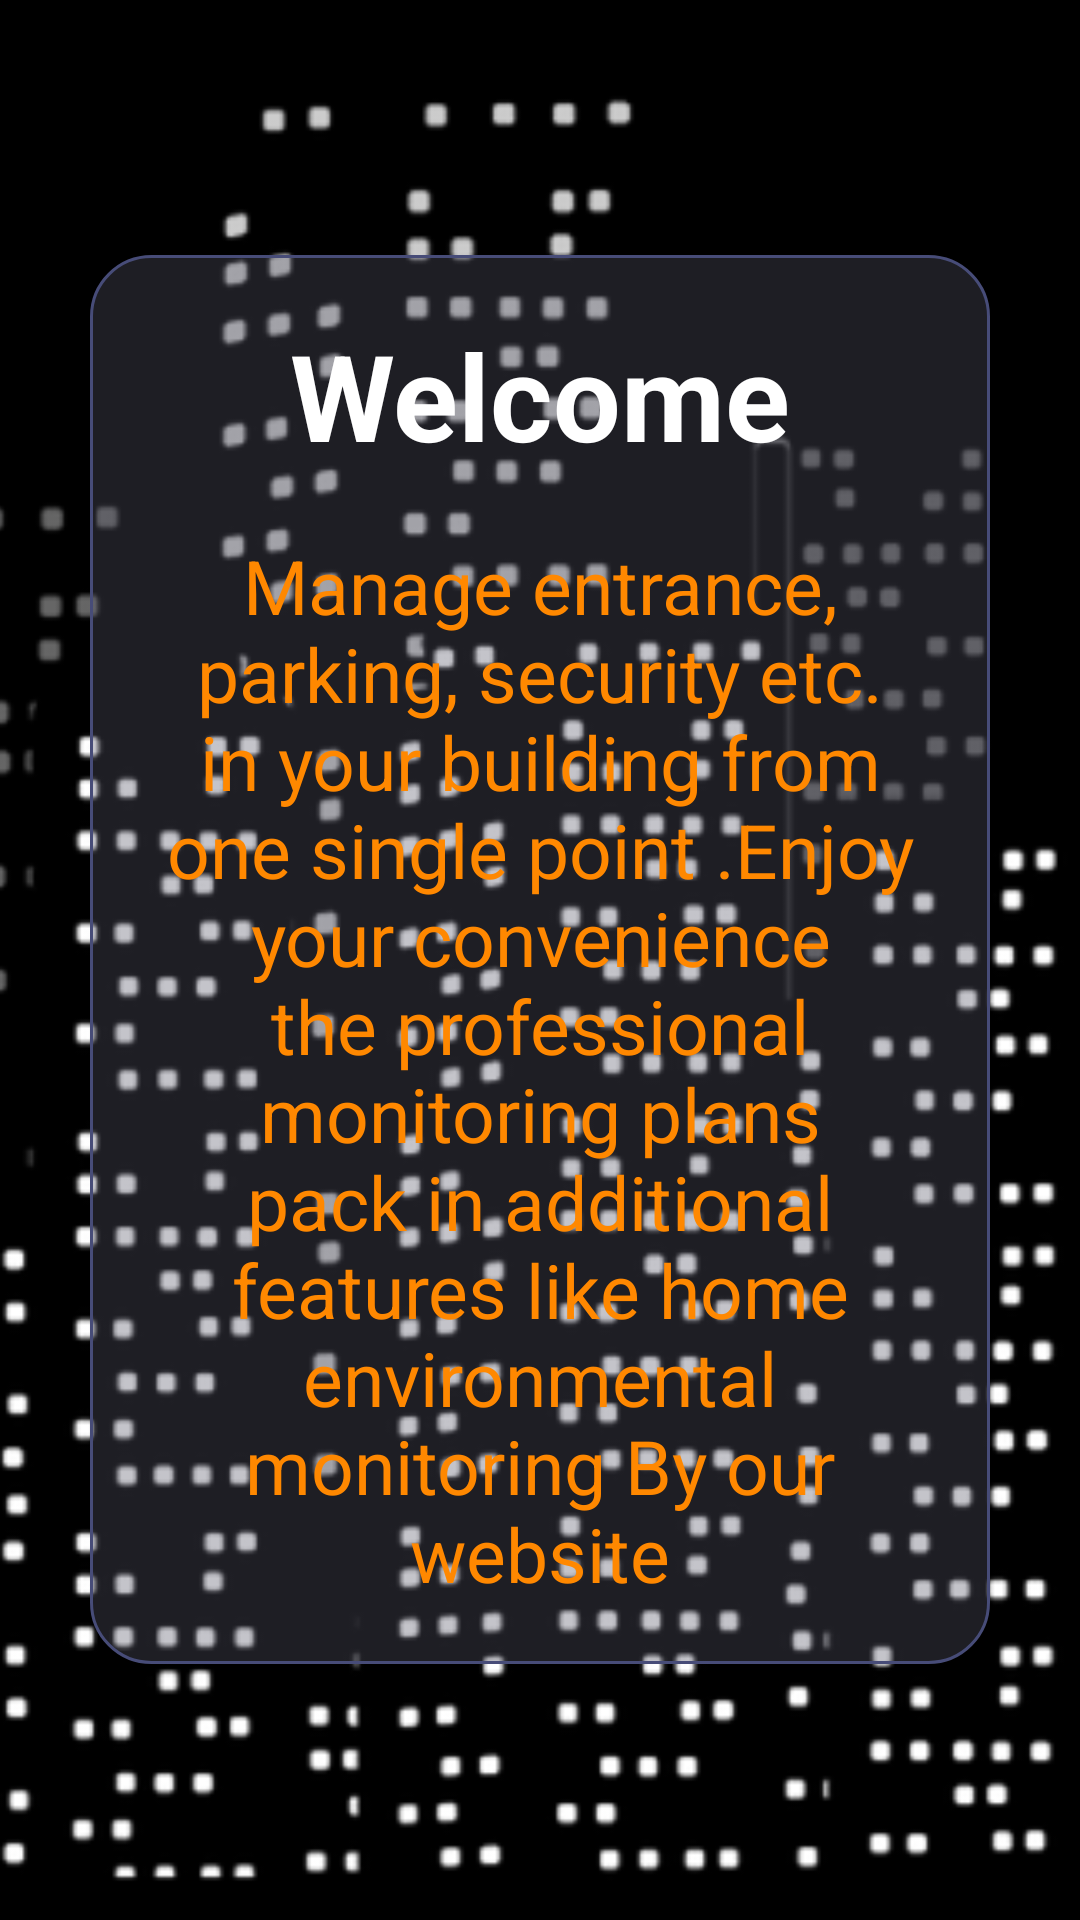

Write the Android layout XML for this screen, with the resource values it uses.
<!-- AndroidManifest.xml: application theme Theme.Shrine -->
<!-- res/layout/activity_welcome.xml -->
<?xml version="1.0" encoding="utf-8"?>
<RelativeLayout xmlns:android="http://schemas.android.com/apk/res/android"
    xmlns:app="http://schemas.android.com/apk/res-auto"
    xmlns:tools="http://schemas.android.com/tools"
    android:layout_width="match_parent"
    android:layout_height="match_parent"
    tools:context=".activities.WelcomeActivity">

    <ImageView
        android:layout_width="match_parent"
        android:layout_height="match_parent"
        android:background="@android:color/black"
        android:scaleType="centerCrop"
        android:src="@drawable/welcome"/>
    <RelativeLayout
        android:layout_width="match_parent"
        android:layout_height="wrap_content"
        android:layout_centerVertical="true"
        android:layout_margin="30sp"
        android:background="@drawable/sigin_style"
        android:gravity="center"
        android:onClick="goLoginPage">
        <TextView
            android:id="@+id/welcome"
            android:layout_width="match_parent"
            android:layout_height="wrap_content"
            android:paddingTop="20sp"
            android:text="@string/welcome"
            android:textAlignment="center"
            android:textColor="@android:color/white"
            android:textSize="40sp"
            android:textStyle="bold">

        </TextView>

        <TextView
            android:id="@+id/welcome_msg"
            android:layout_width="match_parent"
            android:layout_height="wrap_content"
            android:layout_below="@+id/welcome"
            android:padding="20sp"
            android:text="@string/welcome_msg"
            android:textAlignment="center"
            android:textColor="@android:color/holo_orange_dark"
            android:textSize="25sp" />
    </RelativeLayout>




</RelativeLayout>
<!-- resources referenced by this layout -->
<resources>
  <!-- drawable sigin_style (drawable) -->
  <?xml version="1.0" encoding="utf-8"?>
  <shape xmlns:android="http://schemas.android.com/apk/res/android">
      xmlns:android="http://schemas.android.com/apk/res/android">
      <corners
          android:bottomLeftRadius="20dp"
          android:bottomRightRadius="20dp"
          android:topLeftRadius="20dp"
          android:topRightRadius="20dp"></corners>
      <solid android:color="#59565768"></solid>
      <stroke
          android:width="1dp"
          android:color="#474C78"></stroke>
  
  </shape>
  <!-- drawable welcome: png bitmap (drawable, 196338 bytes) -->
  <string name="welcome">Welcome</string>
  <string name="welcome_msg">Manage entrance, parking, security etc. in your building from one single point .Enjoy your convenience the professional monitoring plans pack in additional features like home environmental monitoring By our website</string>
  <style name="Theme.Shrine" parent="Theme.MaterialComponents.Light.NoActionBar">
          
          <item name="colorPrimary">@color/colorPrimary</item>
          <item name="colorPrimaryDark">@color/colorPrimaryDark</item>
          <item name="colorAccent">@color/colorAccent</item>
          <item name="android:itemBackground">#5767DA</item>
          <item name="android:textColorPrimary">@color/textColorPrimary</item>
      </style>
  <color name="colorPrimary">#1F1F22</color>
  <color name="colorPrimaryDark">#1D1D1F</color>
  <color name="colorAccent">#1D1D1F</color>
  <color name="textColorPrimary">#ffffff</color>
</resources>
